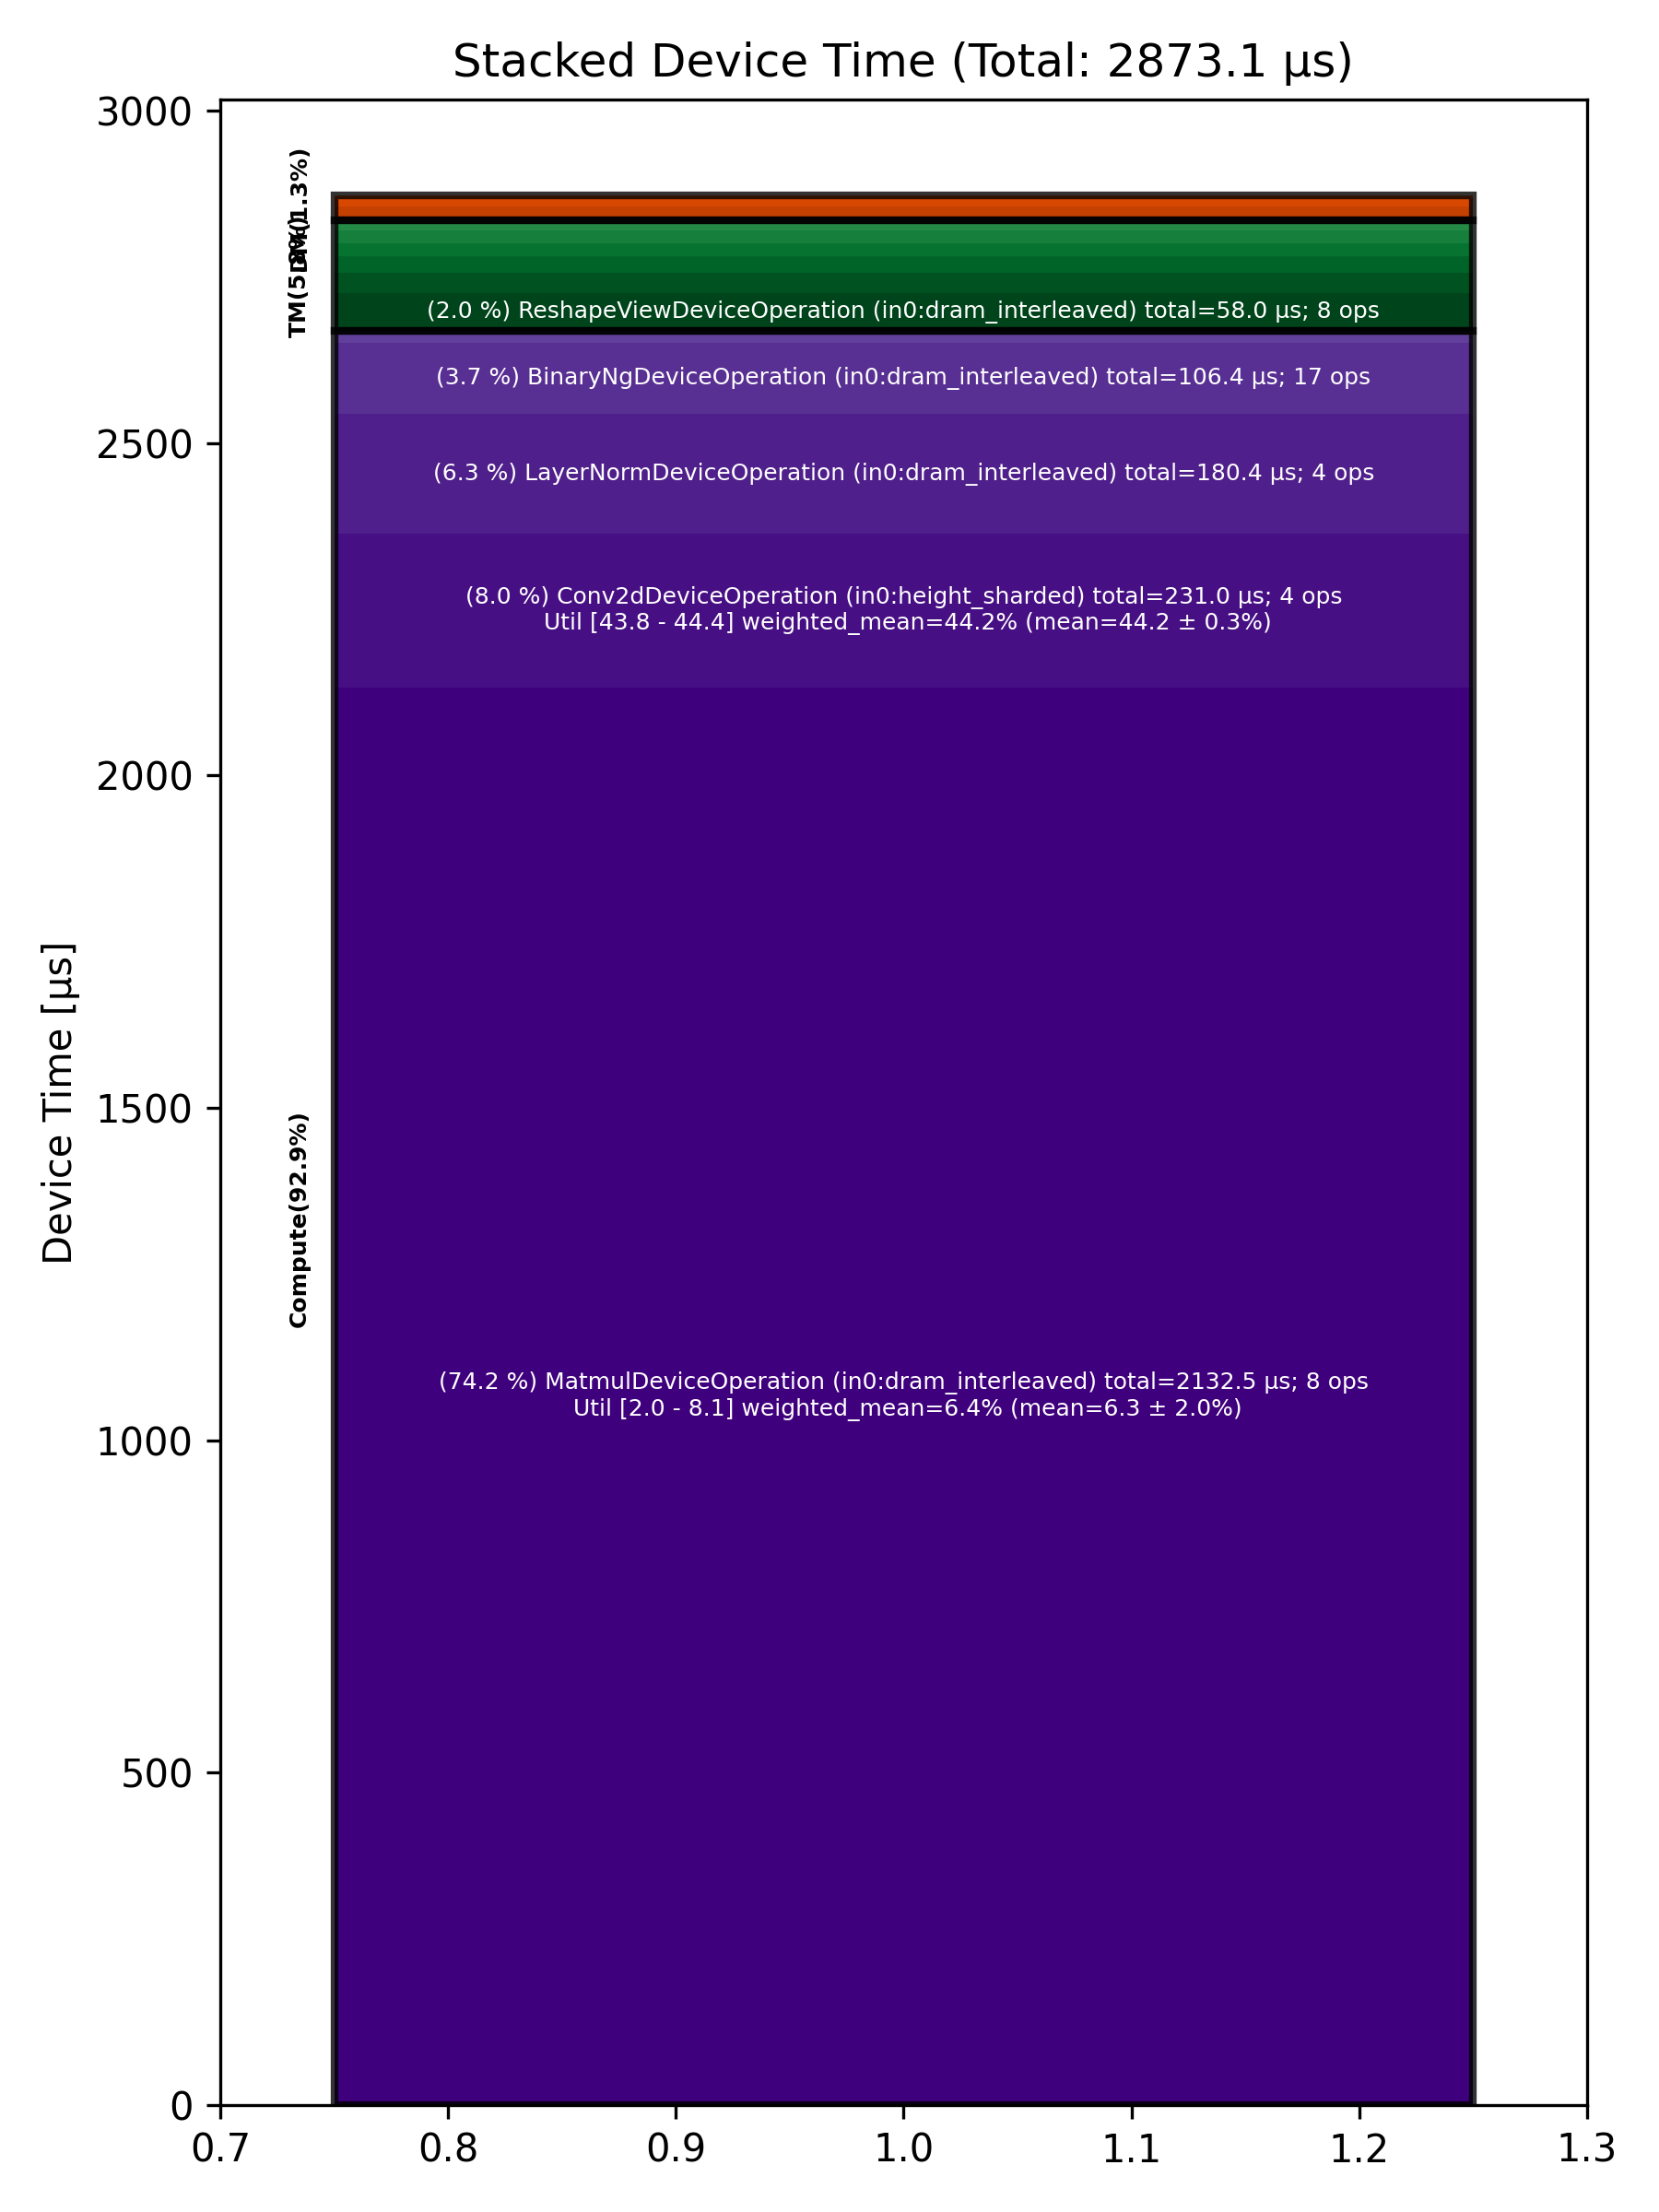

The file beside this chart, header and first rows:
Total % [%], Op Code, Device Time Sum [μs], Op Count, Op Category, Min FLOPs [%], Max FLOPs [%], Mean FLOPs [%], Std FLOPs [%], Weighted Mean FLOPs [%]
74.22, MatmulDeviceOperation (in0:dram_interlea…, 2132, 8, Compute, 2.04, 8.13, 6.26, 1.95, 6.42
8.04, Conv2dDeviceOperation (in0:height_sharde…, 231, 4, Compute, 43.78, 44.41, 44.17, 0.27, 44.17
6.28, LayerNormDeviceOperation (in0:dram_inter…, 180.4, 4, Compute, , , , , 
3.70, BinaryNgDeviceOperation (in0:dram_interl…, 106.4, 17, Compute, , , , , 
2.02, ReshapeViewDeviceOperation (in0:dram_int…, 57.99, 8, TM, , , , , 
1.06, TilizeWithValPaddingDeviceOperation (in0…, 30.58, 4, TM, , , , , 
0.82, SliceDeviceOperation (in0:dram_interleav…, 23.62, 12, TM, , , , , 
0.72, UntilizeWithUnpaddingDeviceOperation (in…, 20.64, 6, TM, , , , , 
0.70, CopyDeviceOperation (in0:dram_interleave…, 20.00, 2, DM, , , , , 
0.64, PermuteDeviceOperation (in0:dram_interle…, 18.52, 2, TM, , , , , 
0.51, UnaryDeviceOperation (in0:dram_interleav…, 14.56, 4, Compute, , , , , 
0.39, ShardedToInterleavedDeviceOperation (in0…, 11.27, 4, DM, , , , , 
0.31, ConcatDeviceOperation (in0:dram_interlea…, 8.94, 4, TM, , , , , 
0.17, FillPadDeviceOperation (in0:dram_interle…, 4.94, 1, TM, , , , , 
0.12, ReduceDeviceOperation (in0:dram_interlea…, 3.44, 1, Compute, , , , , 
0.10, InterleavedToShardedDeviceOperation (in0…, 2.93, 4, DM, , , , , 
0.08, HaloDeviceOperation (in0:height_sharded), 2.16, 4, DM, , , , , 
0.07, TypecastDeviceOperation (in0:dram_interl…, 1.87, 1, TM, , , , , 
0.05, MoveDeviceOperation (in0:height_sharded), 1.45, 4, DM, , , , , 
